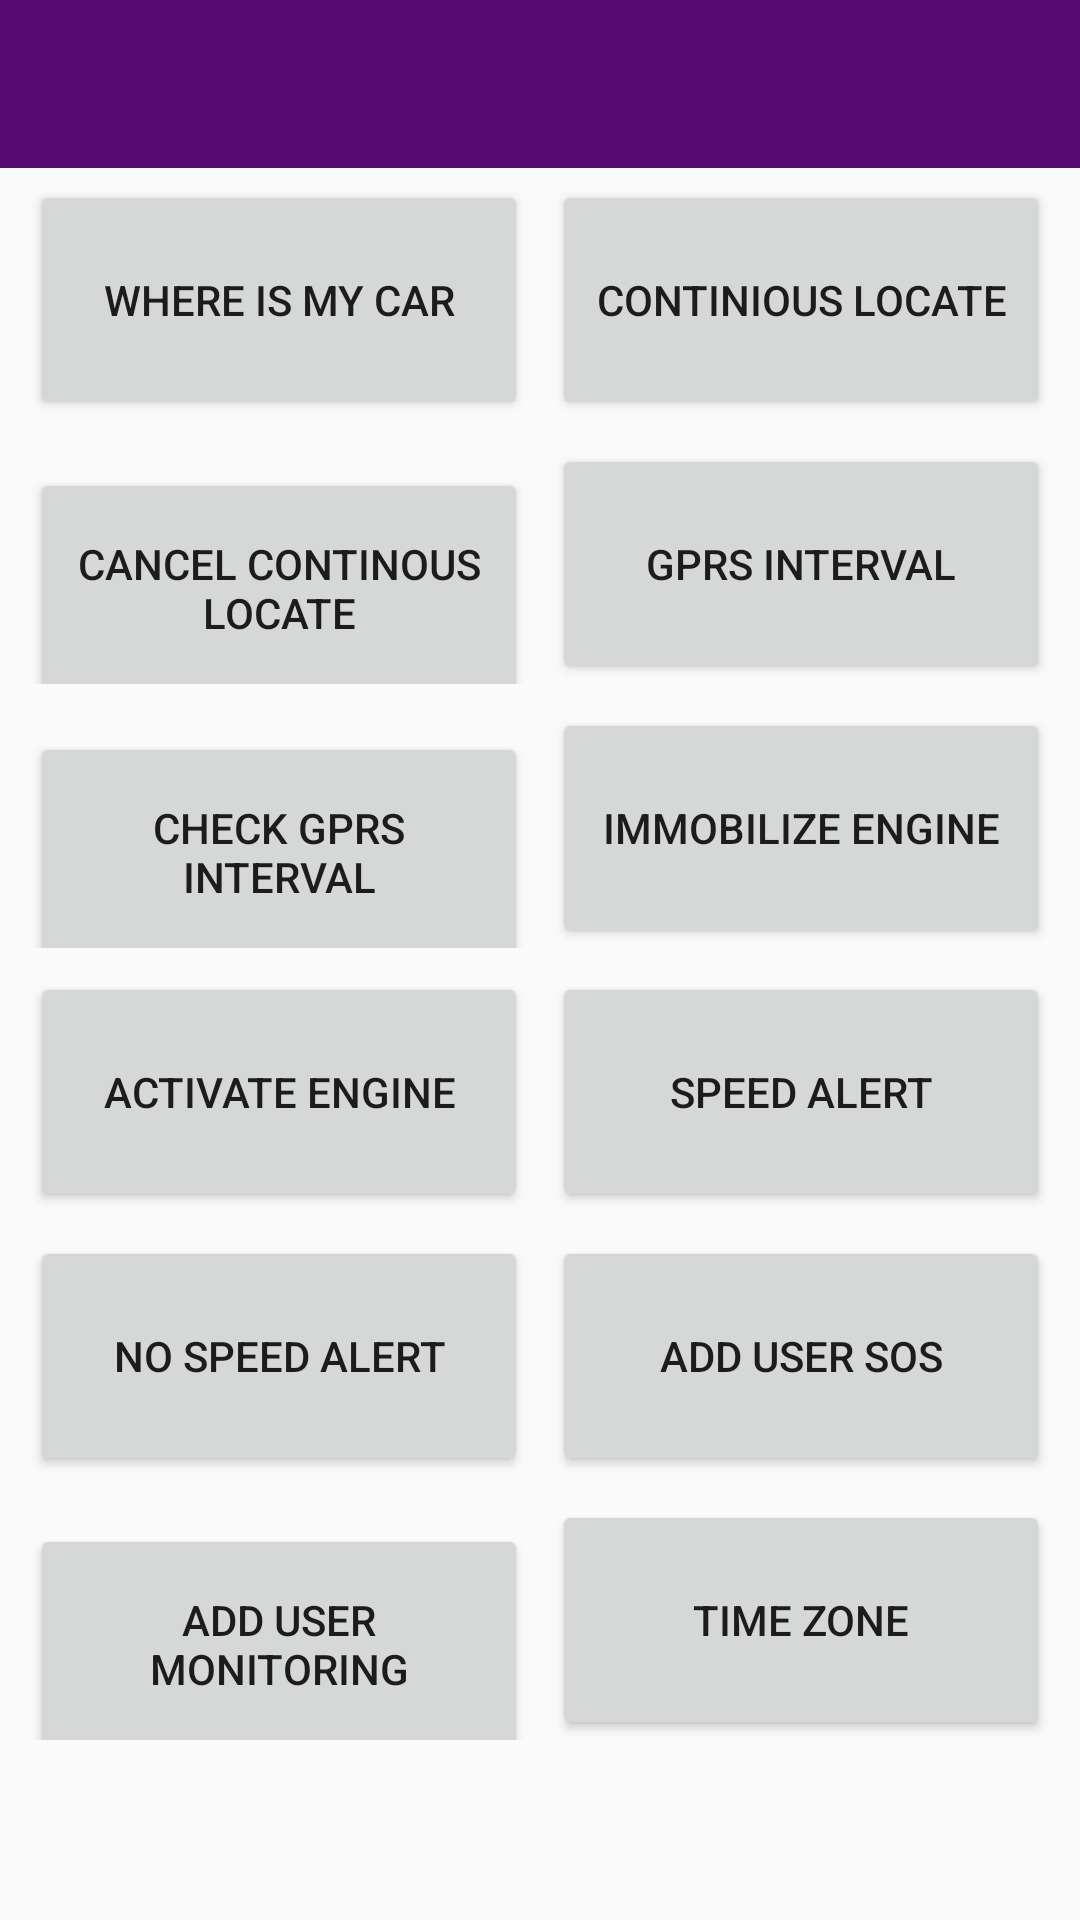

The Android layout XML behind this screen, and the referenced resources:
<!-- AndroidManifest.xml: application theme AppTheme -->
<!-- res/layout/fragment_generation4.xml -->
<?xml version="1.0" encoding="utf-8"?>
<FrameLayout xmlns:android="http://schemas.android.com/apk/res/android"
    xmlns:tools="http://schemas.android.com/tools"
    android:layout_width="match_parent"
    android:layout_height="match_parent"
    tools:context=".Generation4Fragment">

    <RelativeLayout
        android:id="@+id/id_relative_layout_g4"
        android:layout_width="match_parent"
        android:layout_height="791dp">

        <android.support.v7.widget.Toolbar
            android:id="@+id/id_toolbar1_g4"
            android:layout_width="match_parent"
            android:layout_height="wrap_content"
            android:background="?attr/colorPrimary"
            android:minHeight="?attr/actionBarSize"
            android:theme="?attr/actionBarTheme" />

        <ScrollView
            android:id="@+id/id_scrollView_g4"
            android:layout_width="match_parent"
            android:layout_height="735dp"
            android:layout_below="@+id/id_toolbar1_g4"
            android:layout_alignParentStart="true"
            android:layout_alignParentEnd="true"
            android:layout_alignParentBottom="true"
            android:layout_marginStart="0dp"
            android:layout_marginTop="0dp"
            android:layout_marginEnd="0dp"
            android:layout_marginBottom="0dp">

            <LinearLayout
                android:id="@+id/id_linear_layout02_g4"
                android:layout_width="match_parent"
                android:layout_height="wrap_content"
                android:orientation="vertical">

                <LinearLayout
                    android:id="@+id/id_linear07_g4"
                    android:layout_width="match_parent"
                    android:layout_height="wrap_content"
                    android:layout_weight="1"
                    android:orientation="horizontal"
                    android:paddingLeft="10dp"
                    android:paddingTop="4dp"
                    android:paddingRight="10dp"
                    android:paddingBottom="4dp">

                    <Button
                        android:id="@+id/id_button2_g4"
                        android:layout_width="0dp"
                        android:layout_height="80dp"
                        android:layout_marginRight="4dp"
                        android:layout_weight="1"
                        android:text="@string/id_buttion2_g4" />

                    <Button
                        android:id="@+id/id_button1_g4"
                        android:layout_width="0dp"
                        android:layout_height="80dp"
                        android:layout_marginLeft="4dp"
                        android:layout_weight="1"
                        android:text="@string/id_buttion1_g4" />
                </LinearLayout>

                <LinearLayout
                    android:id="@+id/id_linear06_g4"
                    android:layout_width="match_parent"
                    android:layout_height="wrap_content"
                    android:layout_weight="1"
                    android:orientation="horizontal"
                    android:paddingLeft="10dp"
                    android:paddingTop="4dp"
                    android:paddingRight="10dp"
                    android:paddingBottom="4dp">

                    <Button
                        android:id="@+id/id_button4_g4"
                        android:layout_width="0dp"
                        android:layout_height="80dp"
                        android:layout_marginRight="4dp"
                        android:layout_weight="1"
                        android:text="@string/id_buttion4_g4" />

                    <Button
                        android:id="@+id/id_button3_g4"
                        android:layout_width="0dp"
                        android:layout_height="80dp"
                        android:layout_marginLeft="4dp"
                        android:layout_weight="1"
                        android:text="@string/id_buttion3_g4" />
                </LinearLayout>

                <LinearLayout
                    android:id="@+id/id_linear05_g4"
                    android:layout_width="match_parent"
                    android:layout_height="match_parent"
                    android:layout_weight="1"
                    android:orientation="horizontal"
                    android:paddingLeft="10dp"
                    android:paddingTop="4dp"
                    android:paddingRight="10dp"
                    android:paddingBottom="4dp">

                    <Button
                        android:id="@+id/id_button6_g4"
                        android:layout_width="0dp"
                        android:layout_height="80dp"
                        android:layout_marginRight="4dp"
                        android:layout_weight="1"
                        android:text="@string/id_buttion6_g4" />

                    <Button
                        android:id="@+id/id_button5_g4"
                        android:layout_width="0dp"
                        android:layout_height="80dp"
                        android:layout_marginLeft="4dp"
                        android:layout_weight="1"
                        android:text="@string/id_buttion5_g4" />
                </LinearLayout>

                <LinearLayout
                    android:id="@+id/id_linear04_g4"
                    android:layout_width="match_parent"
                    android:layout_height="match_parent"
                    android:layout_weight="1"
                    android:orientation="horizontal"
                    android:paddingLeft="10dp"
                    android:paddingTop="4dp"
                    android:paddingRight="10dp"
                    android:paddingBottom="4dp">

                    <Button
                        android:id="@+id/id_button8_g4"
                        android:layout_width="0dp"
                        android:layout_height="80dp"
                        android:layout_marginRight="4dp"
                        android:layout_weight="1"
                        android:text="@string/id_buttion8_g4" />

                    <Button
                        android:id="@+id/id_button7_g4"
                        android:layout_width="0dp"
                        android:layout_height="80dp"
                        android:layout_marginLeft="4dp"
                        android:layout_weight="1"
                        android:text="@string/id_buttion7_g4" />
                </LinearLayout>

                <LinearLayout
                    android:id="@+id/id_linea03_g4"
                    android:layout_width="match_parent"
                    android:layout_height="wrap_content"
                    android:layout_weight="1"
                    android:orientation="horizontal"
                    android:paddingLeft="10dp"
                    android:paddingTop="4dp"
                    android:paddingRight="10dp"
                    android:paddingBottom="4dp">

                    <Button
                        android:id="@+id/id_button10_g4"
                        android:layout_width="0dp"
                        android:layout_height="80dp"
                        android:layout_marginRight="4dp"
                        android:layout_weight="1"
                        android:text="@string/id_buttion10_g4" />

                    <Button
                        android:id="@+id/id_button9_g4"
                        android:layout_width="0dp"
                        android:layout_height="80dp"
                        android:layout_marginLeft="4dp"
                        android:layout_weight="1"
                        android:text="@string/id_buttion9_g4" />
                </LinearLayout>

                <LinearLayout
                    android:id="@+id/id_linear02_g4"
                    android:layout_width="match_parent"
                    android:layout_height="wrap_content"
                    android:orientation="horizontal"
                    android:paddingLeft="10dp"
                    android:paddingTop="4dp"
                    android:paddingRight="10dp"
                    android:paddingBottom="4dp">

                    <Button
                        android:id="@+id/id_button12_g4"
                        android:layout_width="0dp"
                        android:layout_height="80dp"
                        android:layout_marginRight="4dp"
                        android:layout_weight="1"
                        android:text="@string/id_buttion12_g4" />

                    <Button
                        android:id="@+id/id_button11_g4"
                        android:layout_width="0dp"
                        android:layout_height="80dp"
                        android:layout_marginLeft="4dp"
                        android:layout_weight="1"
                        android:text="@string/id_buttion11_g4" />
                </LinearLayout>

            </LinearLayout>
        </ScrollView>

    </RelativeLayout>
</FrameLayout>
<!-- resources referenced by this layout -->
<resources>
  <string name="id_buttion10_g4">"NO SPEED ALERT"</string>
  <string name="id_buttion11_g4">"TIME ZONE"</string>
  <string name="id_buttion12_g4">"ADD USER MONITORING"</string>
  <string name="id_buttion1_g4">"CONTINIOUS LOCATE"</string>
  <string name="id_buttion2_g4">"WHERE IS MY CAR"</string>
  <string name="id_buttion3_g4">"GPRS Interval"</string>
  <string name="id_buttion4_g4">"CANCEL CONTINOUS LOCATE"</string>
  <string name="id_buttion5_g4">"IMMOBILIZE ENGINE"</string>
  <string name="id_buttion6_g4">"Check GPRS Interval"</string>
  <string name="id_buttion7_g4">"SPEED ALERT"</string>
  <string name="id_buttion8_g4">"ACTIVATE ENGINE"</string>
  <string name="id_buttion9_g4">"ADD USER SOS"</string>
  <style name="AppTheme" parent="Theme.AppCompat.Light.NoActionBar">
          
          <item name="colorPrimary">@color/colorPrimaryPink</item>
          <item name="colorPrimaryDark">@color/colorPrimaryBlue</item>
          <item name="colorAccent">@color/colorPrimarySkyBlue</item>
      </style>
  <color name="colorPrimaryPink">#560B70</color>
  <color name="colorPrimaryBlue">#0F158F</color>
  <color name="colorPrimarySkyBlue">#1E88E5</color>
</resources>
